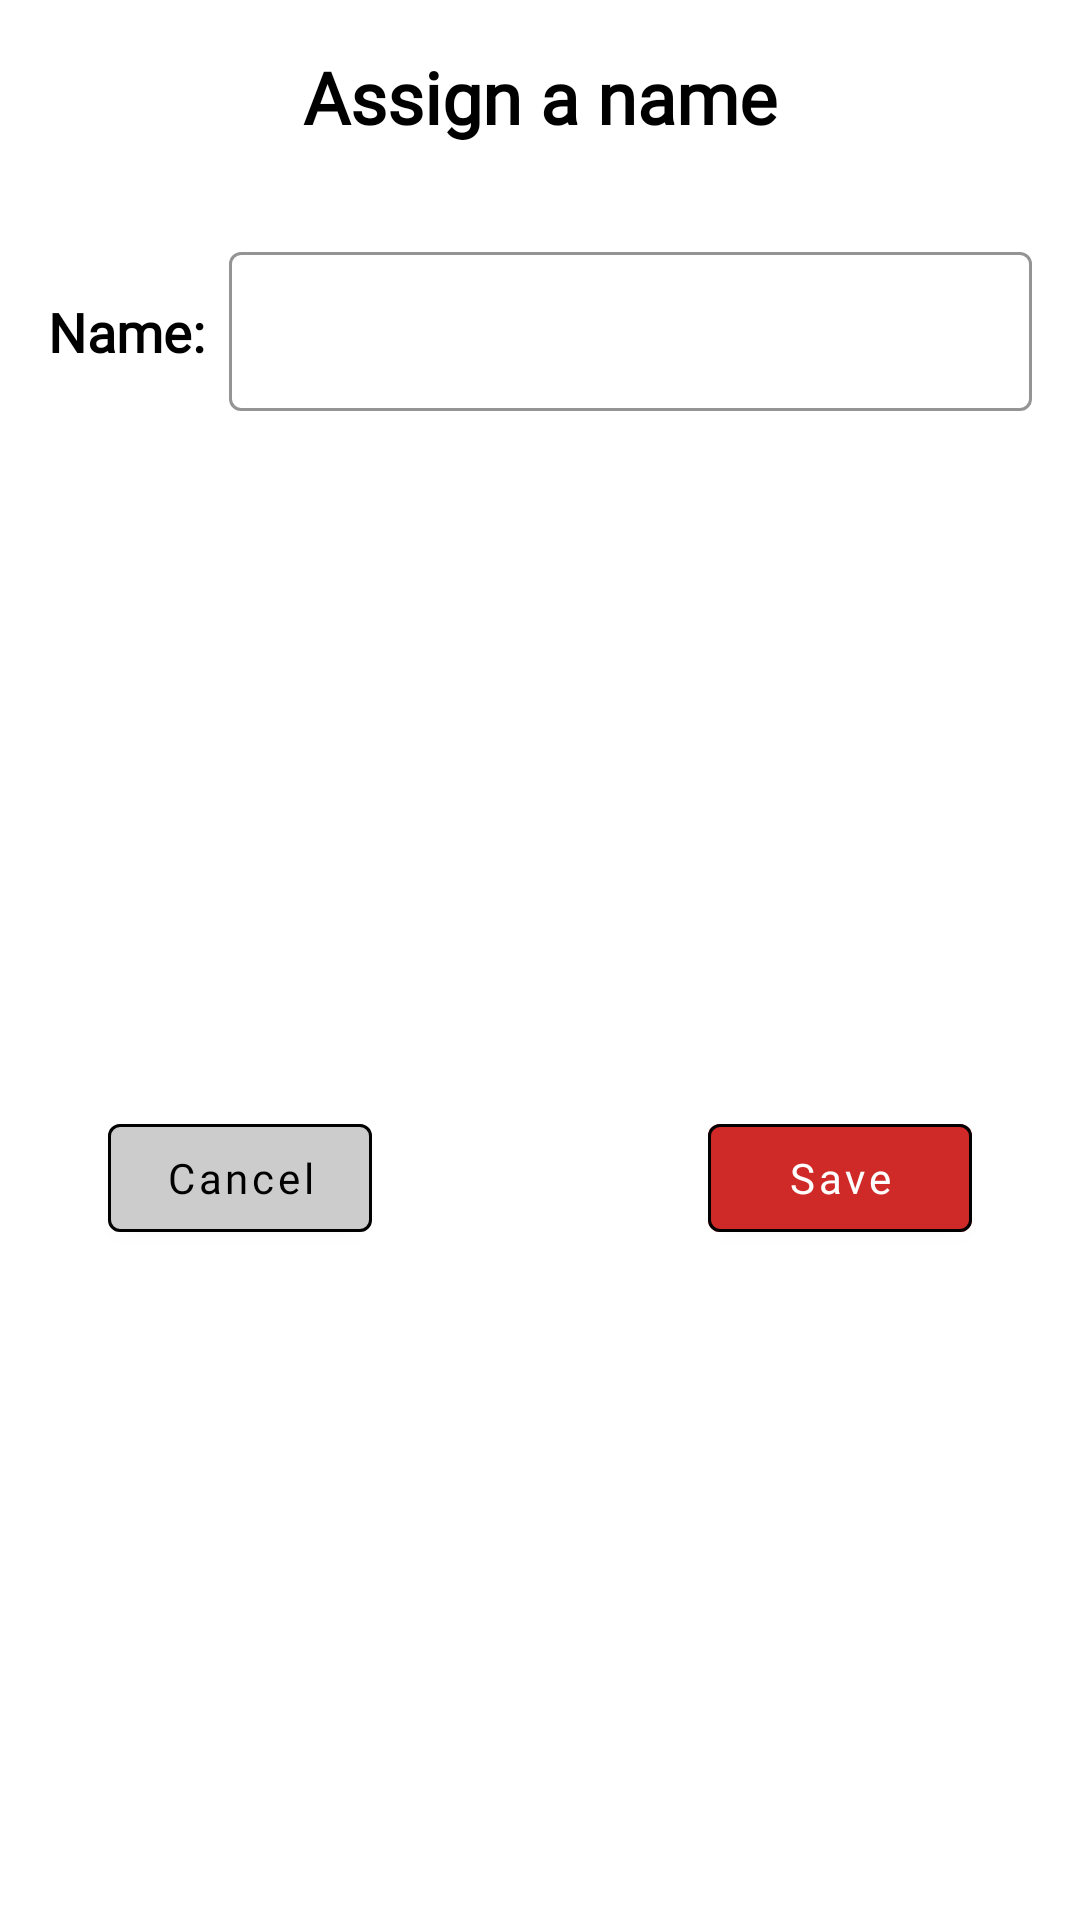

Here is an Android app screen rendered from its layout file. Give the layout XML and the strings, colors and styles it references.
<!-- AndroidManifest.xml: application theme Theme.PokemonGO -->
<!-- res/layout/layout_capture_pokemon.xml -->
<?xml version="1.0" encoding="utf-8"?>
<androidx.constraintlayout.widget.ConstraintLayout xmlns:android="http://schemas.android.com/apk/res/android"
    xmlns:app="http://schemas.android.com/apk/res-auto"
    android:layout_width="match_parent"
    android:layout_height="wrap_content">

    <TextView
        android:id="@+id/dialogTitle"
        android:layout_width="match_parent"
        android:layout_height="wrap_content"
        android:layout_margin="16dp"
        android:fontFamily="@font/poppins_bold"
        android:text="@string/capture_diagle_title"
        android:textAlignment="center"
        android:textColor="@color/primaryTextColor"
        android:textSize="24sp"
        android:textStyle="bold"
        app:layout_constraintEnd_toEndOf="parent"
        app:layout_constraintStart_toStartOf="parent"
        app:layout_constraintTop_toTopOf="parent" />

    <TextView
        android:id="@+id/nameLabel"
        android:layout_width="wrap_content"
        android:layout_height="wrap_content"
        android:layout_marginTop="50dp"
        android:fontFamily="@font/poppins_bold"
        android:text="@string/capture_dialog_name_hint"
        android:textColor="@color/primaryTextColor"
        android:textSize="18sp"
        android:textStyle="bold"
        app:layout_constraintStart_toStartOf="@+id/dialogTitle"
        app:layout_constraintTop_toBottomOf="@+id/dialogTitle" />

    <com.google.android.material.textfield.TextInputLayout
        android:id="@+id/pokemonNameTIL"
        style="@style/Widget.MaterialComponents.TextInputLayout.OutlinedBox"
        android:layout_width="0dp"
        android:layout_height="wrap_content"
        android:layout_marginStart="8dp"
        app:boxStrokeColor="@color/primaryTextColor"
        app:boxStrokeWidth="1dp"
        app:hintEnabled="false"
        app:layout_constraintBottom_toBottomOf="@+id/nameLabel"
        app:layout_constraintEnd_toEndOf="@+id/dialogTitle"
        app:layout_constraintStart_toEndOf="@+id/nameLabel"
        app:layout_constraintTop_toTopOf="@+id/nameLabel">

        <com.google.android.material.textfield.TextInputEditText
            android:id="@+id/pokemonNameEditText"
            android:layout_width="match_parent"
            android:layout_height="wrap_content"
            android:fontFamily="@font/poppins_semibold"
            android:textColor="@color/primaryTextColor"
            android:textSize="14sp" />
    </com.google.android.material.textfield.TextInputLayout>

    <com.google.android.material.button.MaterialButton
        android:id="@+id/btnCancel"
        android:layout_width="wrap_content"
        android:layout_height="wrap_content"
        android:layout_marginStart="20dp"
        android:layout_marginTop="24dp"
        android:layout_marginBottom="16dp"
        android:fontFamily="@font/poppins_medium"
        android:text="Cancel"
        android:textAllCaps="false"
        android:textColor="@color/primaryTextColor"
        app:backgroundTint="@color/variant"
        app:layout_constraintBottom_toBottomOf="parent"
        app:layout_constraintStart_toStartOf="@+id/nameLabel"
        app:layout_constraintTop_toBottomOf="@+id/pokemonNameTIL"
        app:strokeColor="@color/secondaryDarkColor"
        app:strokeWidth="1dp" />

    <com.google.android.material.button.MaterialButton
        android:id="@+id/btnSave"
        android:layout_width="wrap_content"
        android:layout_height="wrap_content"
        android:layout_marginTop="24dp"
        android:layout_marginEnd="20dp"
        android:layout_marginBottom="16dp"
        android:fontFamily="@font/poppins_medium"
        android:text="Save"
        android:textAllCaps="false"
        android:textColor="@color/secondaryTextColor"
        app:backgroundTint="@color/detailsContentScrim"
        app:layout_constraintBottom_toBottomOf="parent"
        app:layout_constraintEnd_toEndOf="@+id/pokemonNameTIL"
        app:layout_constraintTop_toBottomOf="@+id/pokemonNameTIL"
        app:strokeColor="@color/secondaryDarkColor"
        app:strokeWidth="1dp" />
</androidx.constraintlayout.widget.ConstraintLayout>
<!-- resources referenced by this layout -->
<resources>
  <color name="detailsContentScrim">#cf2a27</color>
  <color name="primaryTextColor">#000000</color>
  <color name="secondaryDarkColor">#000000</color>
  <color name="secondaryTextColor">#ffffff</color>
  <color name="variant">#cccccc</color>
  <string name="capture_diagle_title">Assign a name</string>
  <string name="capture_dialog_name_hint">Name:</string>
  <style name="Theme.PokemonGO" parent="Theme.MaterialComponents.Light.NoActionBar">
          
          <item name="colorPrimary">@color/primaryColor</item>
          <item name="colorPrimaryVariant">@color/variant</item>
          <item name="colorOnPrimary">@color/primaryDarkColor</item>
          
          <item name="colorSecondary">@color/secondaryColor</item>
          <item name="colorSecondaryVariant">@color/secondaryLightColor</item>
          <item name="colorOnSecondary">@color/secondaryDarkColor</item>
          
          <item name="android:statusBarColor" tools:targetApi="l">?attr/colorPrimaryVariant</item>
          
          <item name="fontFamily">@font/poppins</item>
          <item name="android:windowContentTransitions">true</item>
      </style>
  <color name="primaryColor">#fafafa</color>
  <color name="primaryDarkColor">#c7c7c7</color>
  <color name="secondaryColor">#212121</color>
  <color name="secondaryLightColor">#484848</color>
</resources>
